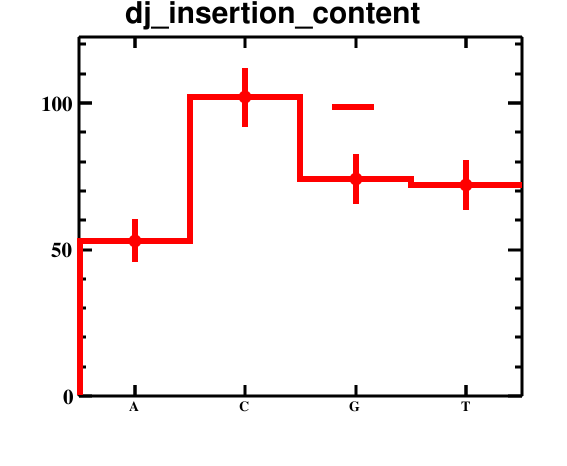

The data file committed next to this chart (first rows):
bin_low_edge, contents, binerror, xtitle, binlabel
-0.5, 0.0, 0.0, , 
0.5, 53.0, 7.28, , A
1.5, 102.0, 10.1, , C
2.5, 74.0, 8.602, , G
3.5, 72.0, 8.485, , T
4.5, 0.0, 0.0, , 
